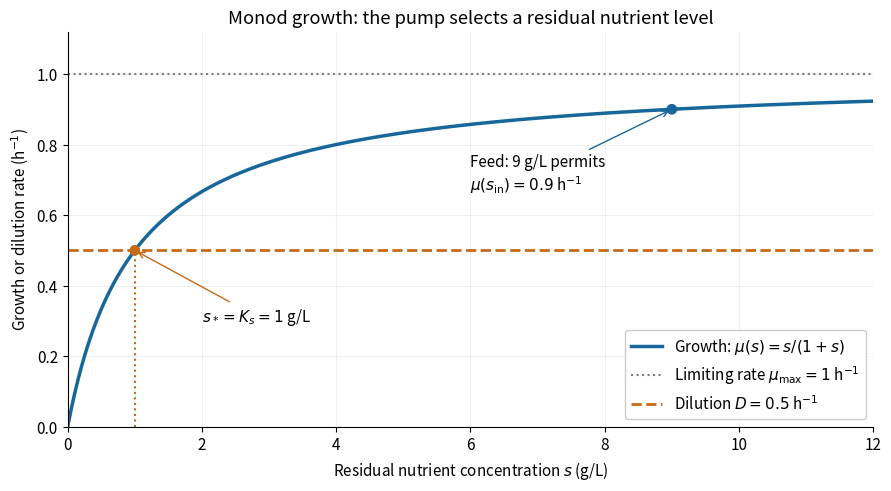

Write the Python code that produced this figure. (Note: this script raises an exception after producing the figure.)
"""Plot the stipulated empirical Monod law; save basename PNG to the CWD.

Tested with Python 3.14.4, Matplotlib 3.10.7, NumPy 2.3.5.
Run from _media: MPLCONFIGDIR=/tmp/chemostat-mpl python3 ../monod-growth-and-dilution.py
"""

from pathlib import Path

import matplotlib

matplotlib.use("Agg")
import matplotlib.pyplot as plt
import numpy as np


def main():
    mu_max, k_s, dilution, feed = 1.0, 1.0, 0.5, 9.0
    s = np.linspace(0, 12, 601)
    mu = mu_max * s / (k_s + s)
    plt.rcParams.update({"font.size": 11, "axes.spines.top": False,
                         "axes.spines.right": False})
    fig, ax = plt.subplots(figsize=(8.8, 4.8), dpi=100, layout="constrained")
    fig.patch.set_facecolor("white")
    ax.set_facecolor("white")
    ax.plot(s, mu, color="#17679b", lw=2.5, label=r"Growth: $\mu(s)=s/(1+s)$")
    ax.axhline(mu_max, color="#7b7b7b", ls=":", lw=1.5,
               label=r"Limiting rate $\mu_{\max}=1$ h$^{-1}$")
    ax.axhline(dilution, color="#c56a16", lw=2, ls="--",
               label=r"Dilution $D=0.5$ h$^{-1}$")
    ax.vlines(k_s, 0, dilution, color="#c56a16", ls=":", lw=1.5)
    ax.scatter([k_s, feed], [dilution, mu_max * feed / (k_s + feed)],
               color=["#c56a16", "#17679b"], s=45, zorder=5)
    ax.annotate(r"$s_*=K_s=1$ g/L", (k_s, dilution), xytext=(2.0, 0.30),
                arrowprops={"arrowstyle": "->", "color": "#c56a16"})
    ax.annotate("Feed: 9 g/L permits\n" + r"$\mu(s_{\rm in})=0.9$ h$^{-1}$",
                (feed, 0.9), xytext=(6.0, 0.67),
                arrowprops={"arrowstyle": "->", "color": "#17679b"})
    ax.set(xlim=(0, 12), ylim=(0, 1.12),
           xlabel=r"Residual nutrient concentration $s$ (g/L)",
           ylabel=r"Growth or dilution rate (h$^{-1}$)",
           title="Monod growth: the pump selects a residual nutrient level")
    ax.legend(loc="lower right", frameon=True, facecolor="white", framealpha=1)
    ax.grid(alpha=0.18)
    destination = Path.cwd() / (Path(__file__).stem + ".png")
    fig.savefig(destination, facecolor="white", transparent=False)
    plt.close(fig)
    print(destination)


if __name__ == "__main__":
    main()
